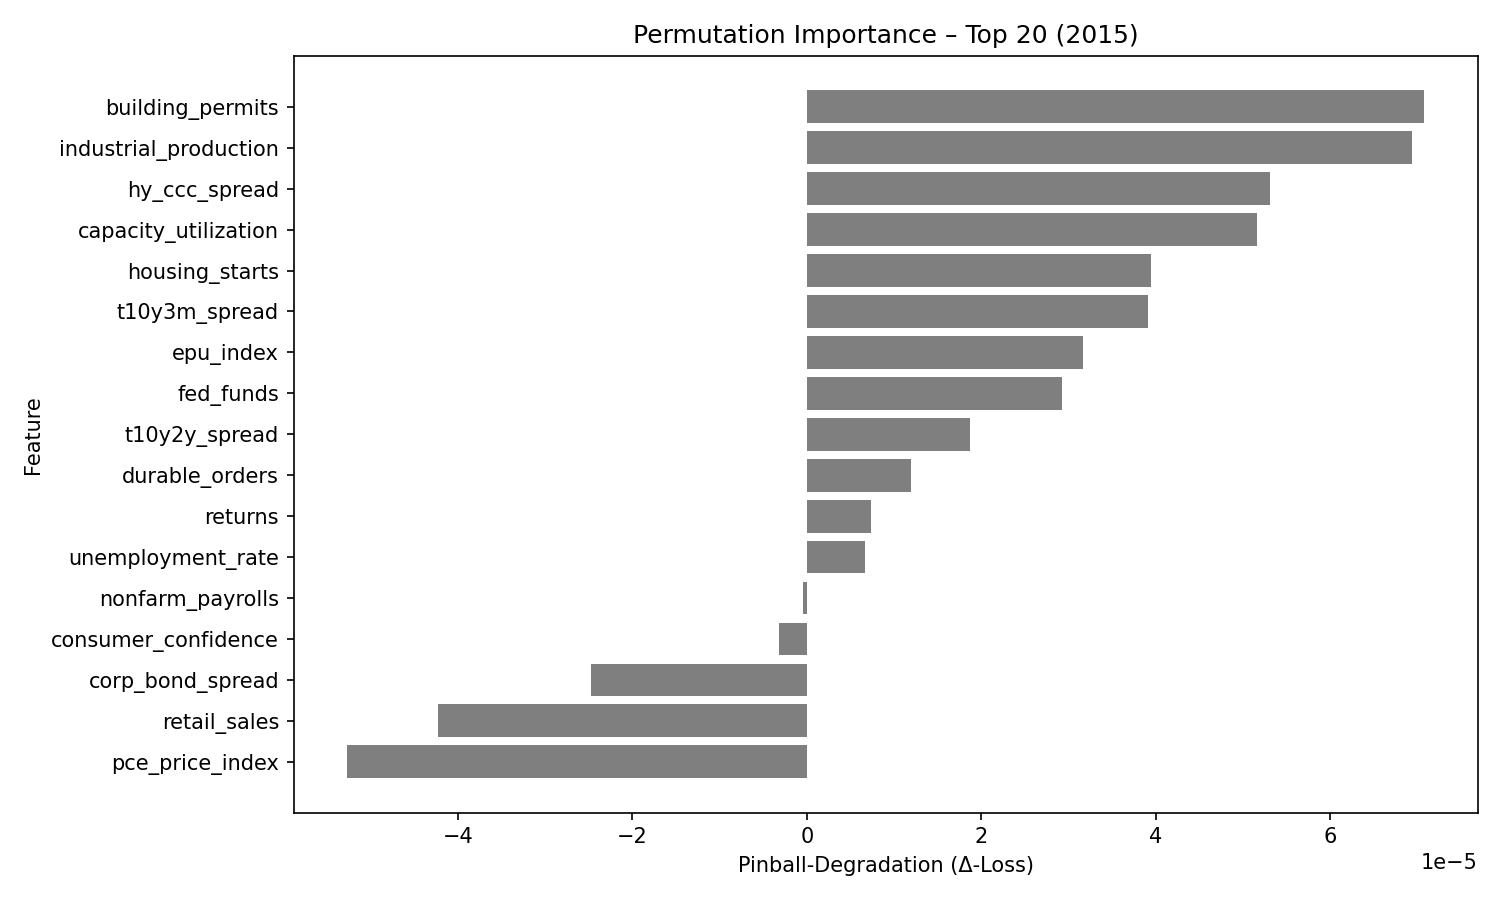

Data behind this chart, as committed beside it:
feature, pinball_degradation
building_permits, 7.068971e-05
industrial_production, 6.930763e-05
hy_ccc_spread, 5.311449e-05
capacity_utilization, 5.1636714e-05
housing_starts, 3.9457576e-05
t10y3m_spread, 3.9141858e-05
epu_index, 3.1693373e-05
fed_funds, 2.9239105e-05
t10y2y_spread, 1.8741935e-05
durable_orders, 1.1959113e-05
returns, 7.396564e-06
unemployment_rate, 6.715767e-06
nonfarm_payrolls, -5.0337985e-07
consumer_confidence, -3.2205135e-06
corp_bond_spread, -2.4794135e-05
retail_sales, -4.228251e-05
pce_price_index, -5.265302e-05
